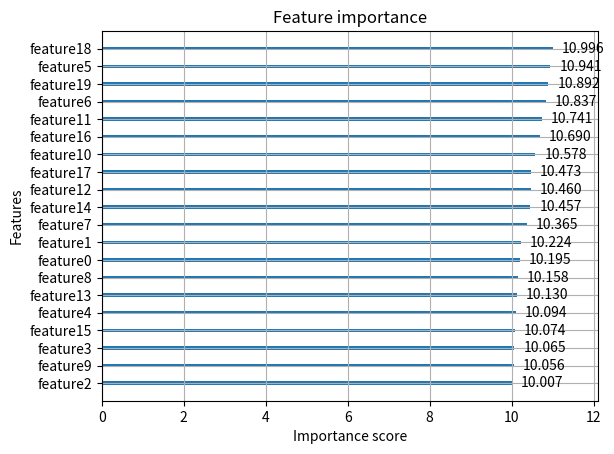

The script that saved this image:
import matplotlib.pyplot as plt
import numpy as np

from typing import Optional, Any, Tuple
# TODO：fix ereor "circular import"
# import linkefl

Axes = Any              # real type is matplotlib.axes.Axes
GraphvizSource = Any    # real type is graphviz.Source
ActiveTreeParty = Any   # real type is linkefl.vfl.tree.ActiveTreeParty

def _check_not_tuple_of_2_elements(obj: Any, obj_name: str = 'obj') -> None:
    """Check object is not tuple or does not have 2 elements."""
    if not isinstance(obj, tuple) or len(obj) != 2:
        raise TypeError(f"{obj_name} must be a tuple of 2 elements.")

def _float2str(value: float, precision: Optional[int] = None) -> str:
    return (f"{value:.{precision}f}"
            if precision is not None and not isinstance(value, str)
            else str(value))

def plot_importance(
    booster: ActiveTreeParty,
    importance_type: str = "split",
    max_num_features: Optional[int] = None,
    title: str = "Feature importance",
    xlabel: str = "Importance score",
    ylabel: str = "Features",
    # figsize: Optional[Tuple[float, float]] = None, # raise Cythoning error
    figsize: Optional[tuple] = None,
    height: float = 0.2,
    xlim: Optional[tuple] = None,
    ylim: Optional[tuple] = None,
    grid: bool = True,
    show_values: bool = True,
    precision: Optional[int] = 3,
) -> Axes:
    """Plot importance based on fitted trees.
    Parameters
    ----------
    booster : ActiveTreeParty or dict
    importance_type : str, default "split"
        How the importance is calculated: either "split", "gain", or "cover"
        * "split" is the number of times a feature appears in trees
        * "gain" is the average gain of splits which use the feature
        * "cover" is the average coverage of splits which use the feature
          where coverage is defined as the number of samples affected by the split
    max_num_features : int, default None
        Maximum number of top features displayed on plot. If None, all features will be displayed.
    height : float, default 0.2
        Bar height, passed to ax.barh()
    xlim : tuple, default None
        Tuple passed to axes.xlim()
    ylim : tuple, default None
        Tuple passed to axes.ylim()
    title : str, default "Feature importance"
        Axes title. To disable, pass None.
    xlabel : str, default "F score"
        X axis title label. To disable, pass None.
    ylabel : str, default "Features"
        Y axis title label. To disable, pass None.
    grid : bool, Turn the axes grids on or off.  Default is True (On).
    show_values : bool, default True
        Show values on plot. To disable, pass False.
    precision : int or None, optional (default=3)
        Used to restrict the display of floating point values to a certain precision.
    Returns
    -------
    ax : matplotlib Axes
    """
    try:
        import matplotlib.pyplot as plt
    except ImportError as e:
        raise ImportError('You must install matplotlib to plot importance') from e

    # if isinstance(booster, ActiveTreeParty):
    #     importance_info = booster.feature_importances_(importance_type)
    # elif isinstance(booster, dict):
    #     importance_info = booster
    # else:
    #     raise ValueError('tree must be ActivePartyModel or dict instance')
    if isinstance(booster, dict):
        importance_info = booster
    else:
        importance_info = booster.feature_importances_(importance_type)

    # deal feature importance message
    features, values = importance_info['features'], importance_info[f'importance_{importance_type}']
    tuples = sorted(zip(features, values), key = lambda x: x[1])

    if max_num_features is not None and max_num_features > 0:
        tuples = tuples[-max_num_features:]
    features, values = zip(*tuples)

    # set ax
    if figsize is not None:
        _check_not_tuple_of_2_elements(figsize, 'figsize')
    fig, ax = plt.subplots(1, 1, figsize=figsize)

    ylocs = np.arange(len(values))
    ax.barh(ylocs, values, align='center', height=height)

    gap = min(1, max(values)*0.02)      # avoid errors when the value is less than 1
    if show_values is True:
        for x, y in zip(values, ylocs):
            ax.text(x + gap, y,
                    _float2str(x, precision) if importance_type == 'gain' else x,
                    va='center')

    ax.set_yticks(ylocs)
    ax.set_yticklabels(features)

    # Set the x-axis scope
    if xlim is not None:
        _check_not_tuple_of_2_elements(xlim, 'xlim')
    else:
        xlim = (0, max(values) * 1.1)
    ax.set_xlim(xlim)

    # Set the y-axis scope
    if ylim is not None:
        _check_not_tuple_of_2_elements(ylim, 'ylim')
    else:
        ylim = (-1, len(values))
    ax.set_ylim(ylim)

    if title is not None:
        ax.set_title(title)
    if xlabel is not None:
        ax.set_xlabel(xlabel)
    if ylabel is not None:
        ax.set_ylabel(ylabel)
    ax.grid(grid)

    return ax

if __name__ == '__main__':
    feature_num = 20
    features = [f'feature{i}' for i in range(feature_num)]

    importance_type = 'gain'
    if importance_type == 'split':
        values = list(np.random.randint(1, 100, feature_num))
    else:
        values = list(np.random.random(feature_num)+10)
        print(values)

    importance_info = {
        'features': list(features),
        f'importance_{importance_type}': list(values)
    }

    ax = plot_importance(booster=importance_info,
                         importance_type=importance_type)
    plt.show()
